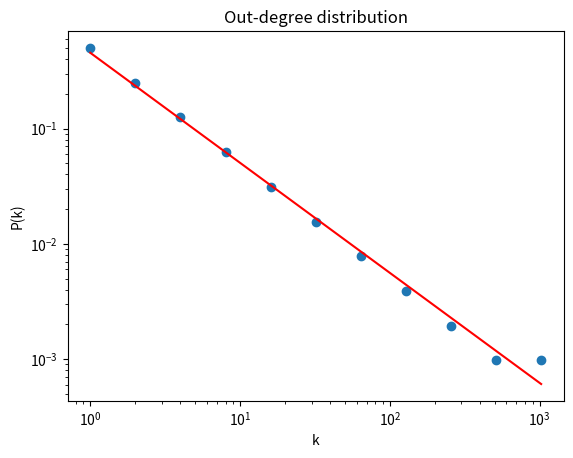

Write the Python code that produced this figure. (Note: this script raises an exception after producing the figure.)
import numpy as np
import matplotlib.pyplot as plt
from scipy.stats import linregress
import networkx as nx

# ---------- helpers ----------
def int_to_bin(n, b):
    return format(n, f"0{b}b")

# ---------- (a) deterministic model ----------
def build_deterministic_sf(b=10):
    N = 2**b
    A = np.zeros((N, N), dtype=bool)

    for i in range(b + 1):
        # Si: i leading zeros
        src_nodes = [u for u in range(N)
                     if int_to_bin(u, b).startswith('0' * i)]

        # Di: (b-i) trailing ones
        if b - i == 0:
            # pattern XXXXX...X (all wildcards) → all nodes
            dst_nodes = list(range(N))
        else:
            pattern = '1' * (b - i)
            dst_nodes = [v for v in range(N)
                         if int_to_bin(v, b).endswith(pattern)]

        for u in src_nodes:
            A[u, dst_nodes] = True

    return A

# Generate random graph model based on parameters
def generate_rg(b, x, r, seed=None):
    if seed is not None:
        np.random.seed(seed)
    N = 2**b
    A = np.zeros((N, N), dtype=bool)

    # Precompute binary strings for speed
    labels = [format(i, f"0{b}b") for i in range(N)]

    for _ in range(r):
        # source pattern
        positions = np.arange(b)
        x_pos = np.random.choice(positions, size=x, replace=False)
        fixed_pos = np.setdiff1d(positions, x_pos)
        fixed_bits = np.random.randint(0, 2, size=fixed_pos.size)

        def match_nodes(fixed_pos, fixed_bits):
            nodes = []
            for idx, lab in enumerate(labels):
                ok = True
                for p, bit in zip(fixed_pos, fixed_bits):
                    if lab[p] != str(bit):
                        ok = False
                        break
                if ok:
                    nodes.append(idx)
            return nodes

        src_nodes = match_nodes(fixed_pos, fixed_bits)

        # destination pattern (independent)
        positions = np.arange(b)
        x_pos_d = np.random.choice(positions, size=x, replace=False)
        fixed_pos_d = np.setdiff1d(positions, x_pos_d)
        fixed_bits_d = np.random.randint(0, 2, size=fixed_pos_d.size)
        dst_nodes = match_nodes(fixed_pos_d, fixed_bits_d)

        for u in src_nodes:
            A[u, dst_nodes] = True

    return A

# Calculate density of graph
def density(A):
    N = A.shape[0]
    return A.sum() / (N * N)

# --------- Main part of the code ---------
b = 10  # Size parameter
x_vals = np.arange(1, 9)  # 1..8
r_vals = np.unique(np.round(np.logspace(np.log10(2), np.log10(160), 10)).astype(int))

# Initialize dens_sim matrix
dens_sim = np.zeros((len(x_vals), len(r_vals)))
dens_theo = np.zeros_like(dens_sim)

# Calculate density for each (x, r) combination
for i, x in enumerate(x_vals):
    pi = 1.0 / (2 ** (b - x))  # π = 2^{x-b}
    for j, r in enumerate(r_vals):
        A_rg = generate_rg(b, x, r)
        dens_sim[i, j] = density(A_rg)
        dens_theo[i, j] = 1 - (1 - pi**2)**(2 * r)


# degrees from deterministic scale-free model
A = build_deterministic_sf(b)
out_deg = A.sum(axis=1)
in_deg = A.sum(axis=0)

# Log-log degree distribution plot for out-degree and in-degree
def loglog_degree_fit(deg, title):
    deg = deg[deg > 0]
    vals, counts = np.unique(deg, return_counts=True)
    pk = counts / counts.sum()

    plt.figure()
    plt.loglog(vals, pk, 'o')
    plt.xlabel("k")
    plt.ylabel("P(k)")
    plt.title(title)

    # Linear fit on log–log
    x = np.log10(vals)
    y = np.log10(pk)
    slope, intercept, r, p, se = linregress(x, y)
    gamma = -slope
    print(f"{title}: slope={slope:.2f}, gamma≈{gamma:.2f}, R²≈{r**2:.3f}")

    kfit = np.logspace(np.log10(vals.min()), np.log10(vals.max()), 50)
    yfit = intercept + slope * np.log10(kfit)
    plt.loglog(kfit, 10**yfit, '-r')
    plt.savefig(f"Q2/{title.replace(' ', '_').lower()}.png")  # Save plot as .png

loglog_degree_fit(out_deg, "Out-degree distribution")
loglog_degree_fit(in_deg, "In-degree distribution")
plt.show()

# Heatmap of network density (Simulated)
plt.figure(figsize=(6, 4))
plt.imshow(dens_sim, origin='lower',
           extent=[r_vals[0], r_vals[-1], x_vals[0], x_vals[-1]],
           aspect='auto')
plt.colorbar(label="density")
plt.xlabel("r (rules, log-spaced)")
plt.ylabel("x (wildcards)")
plt.title("RG network density (simulation)")
plt.tight_layout()
plt.savefig("Q2/rg_network_density_simulation.png")  # Save plot as .png
plt.show()

# Plot panels for (d)–(f): Degree distribution and example networks
def plot_deg_panel(b, x, r, title):
    A = generate_rg(b, x, r)
    G = nx.from_numpy_array(A)

    # Degree distribution (CCDF)
    degs = np.array([d for _, d in G.degree()])
    k_vals, counts = np.unique(degs, return_counts=True)
    ccdf = np.array([np.sum(degs >= k) / len(degs) for k in k_vals])

    plt.figure(figsize=(5, 3))
    plt.loglog(k_vals, ccdf, 'o', label="sim")
    plt.xlabel("k")
    plt.ylabel("1-CDF(k)")
    plt.title(title)
    plt.tight_layout()
    plt.savefig(f"Q2/{title.replace(' ', '_').lower()}_deg_dist.png")  # Save plot as .png

    # Network inset
    plt.figure(figsize=(3, 3))
    pos = nx.spring_layout(G, seed=1)
    nx.draw_networkx_nodes(G, pos, node_size=10)
    nx.draw_networkx_edges(G, pos, width=0.3)
    plt.axis('off')
    plt.title(f"{title} (example network)")
    plt.tight_layout()
    plt.savefig(f"Q2/{title.replace(' ', '_').lower()}_network.png")  # Save plot as .png

# Choose parameter sets representing subcritical / supercritical / connected
plot_deg_panel(b=11, x=3, r=15, title="d) Subcritical")
plot_deg_panel(b=11, x=4, r=30, title="e) Supercritical")
plot_deg_panel(b=11, x=5, r=70, title="f) Connected")

# Plot robustness curves for RG vs ER
def robustness_curves(G, mode="random"):
    """Return sizes of giant component as nodes removed (fraction)."""
    G = G.copy()
    N = G.number_of_nodes()
    order = list(G.nodes())

    if mode == "targeted":
        # repeatedly choose current highest-degree node
        order = []
        H = G.copy()
        while H.number_of_nodes() > 0:
            v = max(H.degree, key=lambda x: x[1])[0]
            order.append(v)
            H.remove_node(v)

    sizes = []
    Gtemp = G.copy()
    for i, v in enumerate(order):
        if Gtemp.number_of_nodes() == 0:
            sizes.append(0.0)
            continue
        comps = nx.connected_components(Gtemp)
        lcc_size = max(len(c) for c in comps)
        sizes.append(lcc_size / N)
        Gtemp.remove_node(v)
    x = np.linspace(0, 1, len(sizes))
    return x, np.array(sizes)

def plot_robustness_pair(b, x, r, title_suffix):
    A_rg = generate_rg(b, x, r)
    G_rg = nx.from_numpy_array(A_rg)

    # ER with same N and density
    N = 2**b
    p = density(A_rg)
    G_er = nx.erdos_renyi_graph(N, p)

    fig, axes = plt.subplots(2, 1, figsize=(4, 5), sharex=True)
    for mode, row in zip(["random", "targeted"], [0, 1]):
        xr, yr = robustness_curves(G_rg, mode=mode)
        xe, ye = robustness_curves(G_er, mode=mode)
        axes[row].plot(xr, yr, color='blue', label='RG')
        axes[row].plot(xe, ye, color='orange', label='ER')
        axes[row].set_ylabel("Size of Giant Component")
        axes[row].set_title(f"{'Random' if mode == 'random' else 'Targeted'} Removal")
        axes[row].set_ylim(0, 1.05)

    axes[1].set_xlabel("Proportion of Nodes Removed")
    axes[0].legend(loc='upper right')
    fig.suptitle(title_suffix)
    plt.tight_layout()
    plt.savefig(f"Q2/robustness_{title_suffix.replace(' ', '_').lower()}.png")  # Save plot as .png
    plt.show()

plot_robustness_pair(b=11, x=3, r=15, title_suffix="g) Subcritical")
plot_robustness_pair(b=11, x=4, r=30, title_suffix="g) Supercritical")
plot_robustness_pair(b=11, x=5, r=70, title_suffix="g) Connected")
